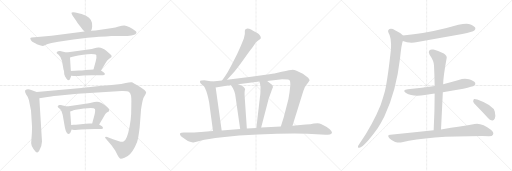
t = 0.00 s
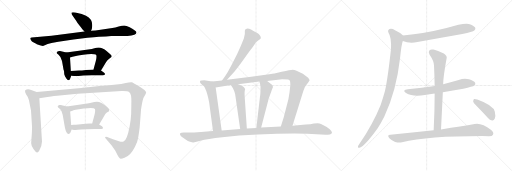
t = 3.55 s
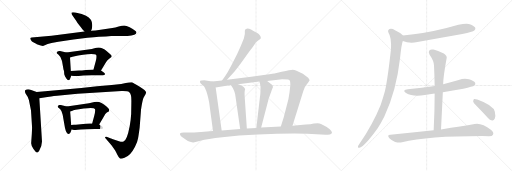
t = 7.10 s
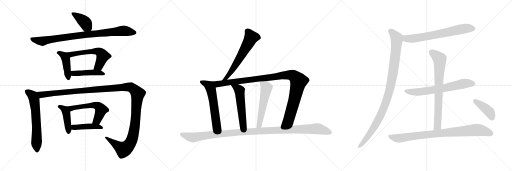
t = 10.65 s
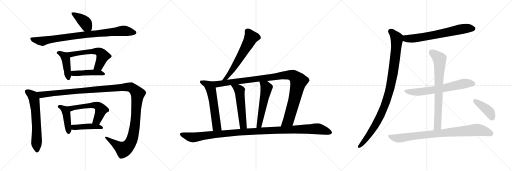
t = 14.20 s
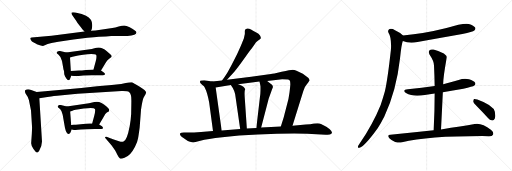
t = 17.75 s

The animated SVG that drew these frames (rendered in a browser with its animation timeline set to each time). Animation: 22 CSS @keyframes rules; one cycle of 17.75 s.

<svg version="1.1" viewBox="0 0 3072 1024" xmlns="http://www.w3.org/2000/svg">
  <g stroke="lightgray" stroke-dasharray="1,1" stroke-width="1" transform="scale(4, 4)">
    <line x1="0" y1="0" x2="256" y2="256"></line>
    <line x1="256" y1="0" x2="0" y2="256"></line>
    <line x1="128" y1="0" x2="128" y2="256"></line>
    <line x1="0" y1="128" x2="256" y2="128"></line>
    <line x1="256" y1="0" x2="512" y2="256"></line>
    <line x1="512" y1="0" x2="256" y2="256"></line>
    <line x1="384" y1="0" x2="384" y2="256"></line>
    <line x1="256" y1="128" x2="512" y2="128"></line>
    <line x1="512" y1="0" x2="768" y2="256"></line>
    <line x1="768" y1="0" x2="512" y2="256"></line>
    <line x1="640" y1="0" x2="640" y2="256"></line>
    <line x1="512" y1="128" x2="768" y2="128"></line>
  </g>
<g transform="scale(1, -1) translate(0, -850)">
   <style type="text/css">
    @keyframes keyframes0 {
      from {
       stroke: black;
       stroke-dashoffset: 398;
       stroke-width: 128;
       }
       56% {
       animation-timing-function: step-end;
       stroke: black;
       stroke-dashoffset: 0;
       stroke-width: 128;
       }
       to {
       stroke: black;
       stroke-width: 1024;
       }
       }
       #make-me-a-hanzi-animation-0 {
         animation: keyframes0 0.573893s both;
         animation-delay: 0.000000s;
         animation-timing-function: linear;
       }
    @keyframes keyframes1 {
      from {
       stroke: black;
       stroke-dashoffset: 879;
       stroke-width: 128;
       }
       74% {
       animation-timing-function: step-end;
       stroke: black;
       stroke-dashoffset: 0;
       stroke-width: 128;
       }
       to {
       stroke: black;
       stroke-width: 1024;
       }
       }
       #make-me-a-hanzi-animation-1 {
         animation: keyframes1 0.965332s both;
         animation-delay: 0.573893s;
         animation-timing-function: linear;
       }
    @keyframes keyframes2 {
      from {
       stroke: black;
       stroke-dashoffset: 437;
       stroke-width: 128;
       }
       59% {
       animation-timing-function: step-end;
       stroke: black;
       stroke-dashoffset: 0;
       stroke-width: 128;
       }
       to {
       stroke: black;
       stroke-width: 1024;
       }
       }
       #make-me-a-hanzi-animation-2 {
         animation: keyframes2 0.605632s both;
         animation-delay: 1.539225s;
         animation-timing-function: linear;
       }
    @keyframes keyframes3 {
      from {
       stroke: black;
       stroke-dashoffset: 576;
       stroke-width: 128;
       }
       65% {
       animation-timing-function: step-end;
       stroke: black;
       stroke-dashoffset: 0;
       stroke-width: 128;
       }
       to {
       stroke: black;
       stroke-width: 1024;
       }
       }
       #make-me-a-hanzi-animation-3 {
         animation: keyframes3 0.718750s both;
         animation-delay: 2.144857s;
         animation-timing-function: linear;
       }
    @keyframes keyframes4 {
      from {
       stroke: black;
       stroke-dashoffset: 448;
       stroke-width: 128;
       }
       59% {
       animation-timing-function: step-end;
       stroke: black;
       stroke-dashoffset: 0;
       stroke-width: 128;
       }
       to {
       stroke: black;
       stroke-width: 1024;
       }
       }
       #make-me-a-hanzi-animation-4 {
         animation: keyframes4 0.614583s both;
         animation-delay: 2.863607s;
         animation-timing-function: linear;
       }
    @keyframes keyframes5 {
      from {
       stroke: black;
       stroke-dashoffset: 633;
       stroke-width: 128;
       }
       67% {
       animation-timing-function: step-end;
       stroke: black;
       stroke-dashoffset: 0;
       stroke-width: 128;
       }
       to {
       stroke: black;
       stroke-width: 1024;
       }
       }
       #make-me-a-hanzi-animation-5 {
         animation: keyframes5 0.765137s both;
         animation-delay: 3.478190s;
         animation-timing-function: linear;
       }
    @keyframes keyframes6 {
      from {
       stroke: black;
       stroke-dashoffset: 1358;
       stroke-width: 128;
       }
       82% {
       animation-timing-function: step-end;
       stroke: black;
       stroke-dashoffset: 0;
       stroke-width: 128;
       }
       to {
       stroke: black;
       stroke-width: 1024;
       }
       }
       #make-me-a-hanzi-animation-6 {
         animation: keyframes6 1.355143s both;
         animation-delay: 4.243327s;
         animation-timing-function: linear;
       }
    @keyframes keyframes7 {
      from {
       stroke: black;
       stroke-dashoffset: 433;
       stroke-width: 128;
       }
       58% {
       animation-timing-function: step-end;
       stroke: black;
       stroke-dashoffset: 0;
       stroke-width: 128;
       }
       to {
       stroke: black;
       stroke-width: 1024;
       }
       }
       #make-me-a-hanzi-animation-7 {
         animation: keyframes7 0.602376s both;
         animation-delay: 5.598470s;
         animation-timing-function: linear;
       }
    @keyframes keyframes8 {
      from {
       stroke: black;
       stroke-dashoffset: 563;
       stroke-width: 128;
       }
       65% {
       animation-timing-function: step-end;
       stroke: black;
       stroke-dashoffset: 0;
       stroke-width: 128;
       }
       to {
       stroke: black;
       stroke-width: 1024;
       }
       }
       #make-me-a-hanzi-animation-8 {
         animation: keyframes8 0.708171s both;
         animation-delay: 6.200846s;
         animation-timing-function: linear;
       }
    @keyframes keyframes9 {
      from {
       stroke: black;
       stroke-dashoffset: 438;
       stroke-width: 128;
       }
       59% {
       animation-timing-function: step-end;
       stroke: black;
       stroke-dashoffset: 0;
       stroke-width: 128;
       }
       to {
       stroke: black;
       stroke-width: 1024;
       }
       }
       #make-me-a-hanzi-animation-9 {
         animation: keyframes9 0.606445s both;
         animation-delay: 6.909017s;
         animation-timing-function: linear;
       }
    @keyframes keyframes10 {
      from {
       stroke: black;
       stroke-dashoffset: 611;
       stroke-width: 128;
       }
       67% {
       animation-timing-function: step-end;
       stroke: black;
       stroke-dashoffset: 0;
       stroke-width: 128;
       }
       to {
       stroke: black;
       stroke-width: 1024;
       }
       }
       #make-me-a-hanzi-animation-10 {
         animation: keyframes10 0.747233s both;
         animation-delay: 7.515462s;
         animation-timing-function: linear;
       }
    @keyframes keyframes11 {
      from {
       stroke: black;
       stroke-dashoffset: 585;
       stroke-width: 128;
       }
       66% {
       animation-timing-function: step-end;
       stroke: black;
       stroke-dashoffset: 0;
       stroke-width: 128;
       }
       to {
       stroke: black;
       stroke-width: 1024;
       }
       }
       #make-me-a-hanzi-animation-11 {
         animation: keyframes11 0.726074s both;
         animation-delay: 8.262695s;
         animation-timing-function: linear;
       }
    @keyframes keyframes12 {
      from {
       stroke: black;
       stroke-dashoffset: 1080;
       stroke-width: 128;
       }
       78% {
       animation-timing-function: step-end;
       stroke: black;
       stroke-dashoffset: 0;
       stroke-width: 128;
       }
       to {
       stroke: black;
       stroke-width: 1024;
       }
       }
       #make-me-a-hanzi-animation-12 {
         animation: keyframes12 1.128906s both;
         animation-delay: 8.988769s;
         animation-timing-function: linear;
       }
    @keyframes keyframes13 {
      from {
       stroke: black;
       stroke-dashoffset: 539;
       stroke-width: 128;
       }
       64% {
       animation-timing-function: step-end;
       stroke: black;
       stroke-dashoffset: 0;
       stroke-width: 128;
       }
       to {
       stroke: black;
       stroke-width: 1024;
       }
       }
       #make-me-a-hanzi-animation-13 {
         animation: keyframes13 0.688639s both;
         animation-delay: 10.117675s;
         animation-timing-function: linear;
       }
    @keyframes keyframes14 {
      from {
       stroke: black;
       stroke-dashoffset: 543;
       stroke-width: 128;
       }
       64% {
       animation-timing-function: step-end;
       stroke: black;
       stroke-dashoffset: 0;
       stroke-width: 128;
       }
       to {
       stroke: black;
       stroke-width: 1024;
       }
       }
       #make-me-a-hanzi-animation-14 {
         animation: keyframes14 0.691895s both;
         animation-delay: 10.806314s;
         animation-timing-function: linear;
       }
    @keyframes keyframes15 {
      from {
       stroke: black;
       stroke-dashoffset: 1156;
       stroke-width: 128;
       }
       79% {
       animation-timing-function: step-end;
       stroke: black;
       stroke-dashoffset: 0;
       stroke-width: 128;
       }
       to {
       stroke: black;
       stroke-width: 1024;
       }
       }
       #make-me-a-hanzi-animation-15 {
         animation: keyframes15 1.190755s both;
         animation-delay: 11.498209s;
         animation-timing-function: linear;
       }
    @keyframes keyframes16 {
      from {
       stroke: black;
       stroke-dashoffset: 680;
       stroke-width: 128;
       }
       69% {
       animation-timing-function: step-end;
       stroke: black;
       stroke-dashoffset: 0;
       stroke-width: 128;
       }
       to {
       stroke: black;
       stroke-width: 1024;
       }
       }
       #make-me-a-hanzi-animation-16 {
         animation: keyframes16 0.803385s both;
         animation-delay: 12.688964s;
         animation-timing-function: linear;
       }
    @keyframes keyframes17 {
      from {
       stroke: black;
       stroke-dashoffset: 1014;
       stroke-width: 128;
       }
       77% {
       animation-timing-function: step-end;
       stroke: black;
       stroke-dashoffset: 0;
       stroke-width: 128;
       }
       to {
       stroke: black;
       stroke-width: 1024;
       }
       }
       #make-me-a-hanzi-animation-17 {
         animation: keyframes17 1.075195s both;
         animation-delay: 13.492349s;
         animation-timing-function: linear;
       }
    @keyframes keyframes18 {
      from {
       stroke: black;
       stroke-dashoffset: 662;
       stroke-width: 128;
       }
       68% {
       animation-timing-function: step-end;
       stroke: black;
       stroke-dashoffset: 0;
       stroke-width: 128;
       }
       to {
       stroke: black;
       stroke-width: 1024;
       }
       }
       #make-me-a-hanzi-animation-18 {
         animation: keyframes18 0.788737s both;
         animation-delay: 14.567544s;
         animation-timing-function: linear;
       }
    @keyframes keyframes19 {
      from {
       stroke: black;
       stroke-dashoffset: 747;
       stroke-width: 128;
       }
       71% {
       animation-timing-function: step-end;
       stroke: black;
       stroke-dashoffset: 0;
       stroke-width: 128;
       }
       to {
       stroke: black;
       stroke-width: 1024;
       }
       }
       #make-me-a-hanzi-animation-19 {
         animation: keyframes19 0.857910s both;
         animation-delay: 15.356281s;
         animation-timing-function: linear;
       }
    @keyframes keyframes20 {
      from {
       stroke: black;
       stroke-dashoffset: 868;
       stroke-width: 128;
       }
       74% {
       animation-timing-function: step-end;
       stroke: black;
       stroke-dashoffset: 0;
       stroke-width: 128;
       }
       to {
       stroke: black;
       stroke-width: 1024;
       }
       }
       #make-me-a-hanzi-animation-20 {
         animation: keyframes20 0.956380s both;
         animation-delay: 16.214191s;
         animation-timing-function: linear;
       }
    @keyframes keyframes21 {
      from {
       stroke: black;
       stroke-dashoffset: 407;
       stroke-width: 128;
       }
       57% {
       animation-timing-function: step-end;
       stroke: black;
       stroke-dashoffset: 0;
       stroke-width: 128;
       }
       to {
       stroke: black;
       stroke-width: 1024;
       }
       }
       #make-me-a-hanzi-animation-21 {
         animation: keyframes21 0.581217s both;
         animation-delay: 17.170571s;
         animation-timing-function: linear;
       }
</style>
<path d="M 546.0 666.5 L 551.0 677.5 L 553.0 691.5 Q 558.0 735.5 516.0 756.5 L 490.0 766.5 L 452.0 776.5 Q 435.0 779.5 430.0 775.5 Q 426.0 771.5 435.0 757.5 L 458.0 724.5 Q 461.0 718.5 477.0 697.5 Q 493.0 676.5 497.0 672.5 L 507.0 661.5 C 527.0 639.5 534.0 639.5 546.0 666.5 Z" fill="lightgray"></path> 
<path d="M 636.0 632.5 L 668.0 634.5 L 765.0 635.5 Q 791.0 636.5 806.0 642.5 Q 830.0 655.5 809.0 668.5 Q 799.0 677.5 778.0 687.5 Q 757.0 697.5 745.0 697.5 Q 733.0 697.5 712.0 691.5 Q 691.0 684.5 674.0 683.5 L 573.0 668.5 L 546.0 666.5 L 507.0 661.5 L 309.0 636.5 L 190.0 626.5 Q 184.0 625.5 182.0 622.5 Q 181.0 619.5 185.0 611.5 Q 189.0 602.5 205.0 594.5 Q 221.0 586.5 221.0 585.5 L 239.0 579.5 Q 252.0 575.5 258.0 575.5 L 286.0 586.5 L 309.0 592.5 L 350.0 600.5 Q 444.0 615.5 525.0 624.5 Q 607.0 632.5 636.0 632.5 Z" fill="lightgray"></path> 
<path d="M 389.0 396.5 L 389.0 394.5 L 398.0 380.5 Q 405.0 373.5 406.0 371.5 Q 411.0 369.5 412.0 370.5 Q 417.0 370.5 419.0 375.5 Q 422.0 379.5 427.0 396.5 L 425.0 425.5 L 420.0 505.5 C 418.0 530.5 418.0 530.5 398.0 535.5 L 360.0 544.5 Q 357.0 545.5 349.0 543.5 Q 342.0 541.5 340.0 536.5 Q 339.0 531.5 344.0 528.5 Q 349.0 525.5 350.0 523.5 Q 368.0 507.5 372.0 485.5 L 381.0 433.5 L 384.0 424.5 Q 385.0 418.5 385.0 411.5 Q 385.0 403.5 389.0 396.5 Z" fill="lightgray"></path> 
<path d="M 606.0 427.5 L 637.0 479.5 Q 643.0 490.5 657.0 500.5 Q 672.0 509.5 670.0 515.5 Q 668.0 521.5 641.0 543.5 Q 614.0 565.5 593.0 565.5 Q 585.0 566.5 561.0 560.5 L 551.0 557.5 L 398.0 535.5 C 368.0 531.5 392.0 496.5 420.0 505.5 L 435.0 510.5 Q 507.0 527.5 547.0 527.5 L 566.0 525.5 Q 576.0 524.5 578.0 519.5 Q 581.0 507.5 574.0 481.5 L 561.0 433.5 C 553.0 404.5 591.0 401.5 606.0 427.5 Z" fill="lightgray"></path> 
<path d="M 427.0 396.5 L 444.0 394.5 Q 462.0 393.5 499.0 397.5 Q 537.0 401.5 576.0 399.5 L 601.0 399.5 Q 618.0 399.5 626.0 401.5 Q 635.0 408.5 623.0 415.5 L 606.0 427.5 C 595.0 434.5 591.0 434.5 561.0 433.5 L 515.0 431.5 Q 489.0 427.5 474.0 427.5 Q 466.0 426.5 451.0 426.5 L 425.0 425.5 C 395.0 424.5 397.0 400.5 427.0 396.5 Z" fill="lightgray"></path> 
<path d="M 220.0 299.5 L 187.0 311.5 Q 165.0 320.5 151.0 309.5 Q 147.0 297.5 157.0 283.5 Q 168.0 268.5 170.0 259.5 Q 174.0 251.5 177.0 233.5 L 186.0 188.5 L 192.0 93.5 Q 193.0 88.5 191.0 50.5 L 187.0 -8.5 Q 187.0 -22.5 201.0 -43.5 Q 216.0 -64.5 222.0 -64.5 Q 229.0 -65.5 236.0 -52.5 Q 252.0 -20.5 252.0 1.5 L 236.0 261.5 C 234.0 291.5 234.0 294.5 220.0 299.5 Z" fill="lightgray"></path> 
<path d="M 714.0 3.5 L 678.0 15.5 Q 667.0 20.5 666.0 19.5 L 643.0 28.5 Q 637.0 31.5 632.0 29.5 Q 628.0 26.5 633.0 21.5 L 670.0 -22.5 L 690.0 -50.5 Q 695.0 -57.5 704.0 -77.5 Q 714.0 -97.5 720.0 -100.5 Q 727.0 -103.5 747.0 -95.5 Q 767.0 -87.5 781.0 -72.5 Q 796.0 -57.5 810.0 -29.5 Q 825.0 -1.5 828.0 19.5 Q 832.0 40.5 838.0 86.5 L 846.0 190.5 Q 846.0 195.5 847.0 198.5 L 849.0 212.5 Q 856.0 252.5 862.0 265.5 L 874.0 286.5 Q 874.0 289.5 877.0 295.5 Q 877.0 308.5 836.0 332.5 Q 796.0 356.5 790.0 357.5 Q 784.0 358.5 772.0 355.5 Q 760.0 352.5 727.0 347.5 L 670.0 341.5 Q 587.0 334.5 488.0 323.5 L 220.0 299.5 C 190.0 296.5 206.0 256.5 236.0 261.5 L 284.0 269.5 Q 334.0 276.5 343.0 276.5 L 465.0 288.5 L 729.0 305.5 Q 767.0 306.5 774.0 299.5 Q 782.0 292.5 785.0 281.5 Q 789.0 270.5 788.0 226.5 L 787.0 167.5 Q 785.0 130.5 778.0 93.5 Q 762.0 8.5 741.0 1.5 Q 731.0 -2.5 714.0 3.5 Z" fill="lightgray"></path> 
<path d="M 422.0 54.5 L 430.0 73.5 C 431.0 75.5 429.0 71.5 427.0 101.5 L 421.0 181.5 C 419.0 208.5 419.0 208.5 401.0 212.5 L 365.0 220.5 Q 363.0 221.5 356.0 220.5 Q 349.0 218.5 347.0 214.5 Q 345.0 209.5 349.0 205.5 L 360.0 197.5 Q 363.0 195.5 369.0 183.5 L 376.0 162.5 L 390.0 83.5 Q 398.0 47.5 413.0 47.5 Q 418.0 47.5 422.0 54.5 Z" fill="lightgray"></path> 
<path d="M 595.0 104.5 L 626.0 156.5 Q 630.0 166.5 641.0 175.5 Q 652.0 181.5 654.0 183.5 Q 656.0 190.5 654.0 195.5 Q 653.0 199.5 639.0 211.5 Q 599.0 249.5 566.0 238.5 L 534.0 231.5 L 401.0 212.5 C 371.0 208.5 393.0 171.5 421.0 181.5 L 435.0 186.5 Q 439.0 190.5 502.0 199.5 Q 565.0 208.5 570.0 195.5 Q 573.0 186.5 566.0 157.5 L 553.0 109.5 C 545.0 80.5 580.0 78.5 595.0 104.5 Z" fill="lightgray"></path> 
<path d="M 430.0 73.5 L 444.0 71.5 Q 455.0 69.5 486.0 73.5 Q 517.0 76.5 568.0 76.5 L 592.0 76.5 Q 610.0 76.5 616.0 78.5 L 618.0 84.5 Q 618.0 87.5 612.0 93.5 L 595.0 104.5 L 553.0 109.5 L 540.0 110.5 L 539.0 109.5 L 514.0 108.5 L 455.0 102.5 Q 435.0 103.5 427.0 101.5 C 397.0 96.5 400.0 77.5 430.0 73.5 Z" fill="lightgray"></path> 
<path d="M 1362.0 372.5 L 1406.0 420.5 Q 1432.0 452.5 1469.0 504.5 Q 1505.0 555.5 1509.0 558.5 L 1526.0 582.5 Q 1535.0 598.5 1549.0 607.5 Q 1563.0 615.5 1565.0 621.5 Q 1566.0 626.5 1560.0 637.5 Q 1554.0 648.5 1535.0 657.5 Q 1516.0 666.5 1506.0 673.5 Q 1496.0 680.5 1484.0 680.5 Q 1469.0 677.5 1469.0 666.5 L 1469.0 646.5 L 1463.0 620.5 L 1446.0 577.5 L 1423.0 526.5 Q 1378.0 436.5 1364.0 414.5 Q 1350.0 391.5 1332.0 368.5 C 1314.0 344.5 1342.0 350.5 1362.0 372.5 Z" fill="lightgray"></path> 
<path d="M 1202.0 353.5 Q 1216.0 339.5 1222.0 335.5 Q 1227.0 331.5 1231.0 319.5 Q 1243.0 296.5 1255.0 236.5 L 1278.0 64.5 C 1282.0 34.5 1334.0 38.5 1330.0 68.5 L 1294.0 325.5 C 1290.0 355.5 1289.0 358.5 1273.0 361.5 L 1225.0 369.5 L 1210.0 368.5 Q 1200.0 369.5 1200.0 362.5 Q 1200.0 359.5 1202.0 353.5 Z" fill="lightgray"></path> 
<path d="M 1755.0 96.5 L 1820.0 305.5 Q 1828.0 332.5 1840.0 344.5 Q 1851.0 356.5 1855.0 364.5 L 1857.0 365.5 Q 1859.0 374.5 1849.0 384.5 L 1817.0 408.5 L 1779.0 426.5 Q 1766.0 432.5 1755.0 432.5 Q 1744.0 432.5 1690.0 420.5 Q 1635.0 407.5 1626.0 407.5 L 1507.0 390.5 L 1362.0 372.5 L 1332.0 368.5 L 1273.0 361.5 C 1243.0 357.5 1264.0 320.5 1294.0 325.5 L 1385.0 340.5 L 1429.0 345.5 L 1557.0 361.5 L 1603.0 364.5 L 1693.0 375.5 Q 1724.0 375.5 1729.0 374.5 Q 1734.0 373.5 1740.0 366.5 Q 1742.0 353.5 1742.0 345.5 Q 1742.0 336.5 1737.0 296.5 Q 1732.0 256.5 1723.0 226.5 L 1702.0 146.5 L 1685.0 92.5 C 1676.0 63.5 1746.0 67.5 1755.0 96.5 Z" fill="lightgray"></path> 
<path d="M 1385.0 340.5 Q 1412.0 304.5 1414.0 264.5 L 1441.0 76.5 C 1445.0 46.5 1483.0 49.5 1481.0 79.5 L 1469.0 256.5 Q 1465.0 307.5 1471.0 313.5 Q 1471.0 331.5 1429.0 345.5 C 1401.0 355.5 1368.0 364.5 1385.0 340.5 Z" fill="lightgray"></path> 
<path d="M 1557.0 361.5 Q 1563.0 335.5 1563.0 330.5 L 1563.0 309.5 Q 1563.0 288.5 1559.0 262.5 L 1538.0 82.5 C 1535.0 52.5 1559.0 57.5 1567.0 86.5 L 1612.0 258.5 L 1633.0 316.5 Q 1646.0 337.5 1622.0 350.5 L 1603.0 364.5 C 1579.0 382.5 1550.0 390.5 1557.0 361.5 Z" fill="lightgray"></path> 
<path d="M 1278.0 64.5 L 1206.0 59.5 Q 1164.0 55.5 1124.0 55.5 L 1103.0 55.5 Q 1086.0 55.5 1083.0 52.5 Q 1080.0 49.5 1080.0 44.5 Q 1080.0 38.5 1101.0 22.5 L 1116.0 12.5 Q 1126.0 4.5 1140.0 0.5 Q 1154.0 -3.5 1158.0 -3.5 Q 1161.0 -4.5 1179.0 0.5 L 1202.0 6.5 Q 1244.0 17.5 1334.0 27.5 L 1435.0 37.5 L 1547.0 44.5 L 1662.0 48.5 L 1765.0 50.5 L 1843.0 48.5 L 1954.0 42.5 Q 1979.0 40.5 1986.0 46.5 Q 1992.0 51.5 1992.0 55.5 Q 1988.0 63.5 1988.0 64.5 L 1977.0 77.5 Q 1969.0 83.5 1958.0 90.5 L 1926.0 107.5 Q 1913.0 114.5 1883.0 109.5 Q 1865.0 104.5 1834.0 103.5 L 1755.0 96.5 L 1685.0 92.5 L 1567.0 86.5 L 1538.0 82.5 L 1481.0 79.5 L 1441.0 76.5 L 1330.0 68.5 L 1278.0 64.5 Z" fill="lightgray"></path> 
<path d="M 2417.0 604.5 Q 2454.0 589.5 2505.0 598.5 Q 2637.0 622.5 2774.0 646.5 Q 2837.0 659.5 2846.0 667.5 Q 2856.0 676.5 2851.0 685.5 Q 2844.0 698.5 2813.0 707.5 Q 2780.0 714.5 2679.0 682.5 Q 2544.0 648.5 2418.0 637.5 C 2388.0 634.5 2389.0 614.5 2417.0 604.5 Z" fill="lightgray"></path> 
<path d="M 2418.0 637.5 Q 2402.0 655.5 2370.0 669.5 Q 2351.0 681.5 2337.0 676.5 Q 2324.0 669.5 2331.0 654.5 Q 2349.0 627.5 2346.0 557.5 Q 2325.0 367.5 2309.0 302.5 Q 2297.0 260.5 2284.0 221.5 Q 2238.0 107.5 2156.0 -13.5 Q 2150.0 -20.5 2148.0 -26.5 Q 2145.0 -38.5 2156.0 -35.5 Q 2186.0 -29.5 2266.0 81.5 Q 2287.0 114.5 2306.0 152.5 Q 2378.0 302.5 2400.0 499.5 Q 2409.0 586.5 2417.0 604.5 C 2424.0 632.5 2424.0 632.5 2418.0 637.5 Z" fill="lightgray"></path> 
<path d="M 2657.0 297.5 Q 2717.0 309.5 2780.0 318.5 Q 2837.0 330.5 2846.0 337.5 Q 2855.0 344.5 2851.0 354.5 Q 2844.0 366.5 2814.0 375.5 Q 2784.0 382.5 2752.0 371.5 Q 2706.0 358.5 2659.0 345.5 L 2608.0 334.5 Q 2532.0 321.5 2447.0 315.5 Q 2410.0 311.5 2436.0 292.5 Q 2478.0 267.5 2549.0 280.5 Q 2577.0 286.5 2608.0 289.5 L 2657.0 297.5 Z" fill="lightgray"></path> 
<path d="M 2646.0 74.5 Q 2652.0 189.5 2657.0 297.5 L 2659.0 345.5 Q 2659.0 387.5 2680.0 502.5 Q 2684.0 514.5 2663.0 529.5 Q 2626.0 548.5 2601.0 553.5 Q 2585.0 557.5 2576.0 548.5 Q 2569.0 539.5 2577.0 524.5 Q 2604.0 484.5 2604.0 458.5 Q 2607.0 398.5 2608.0 334.5 L 2608.0 289.5 Q 2608.0 186.5 2602.0 69.5 C 2601.0 39.5 2644.0 44.5 2646.0 74.5 Z" fill="lightgray"></path> 
<path d="M 2602.0 69.5 Q 2481.0 56.5 2342.0 42.5 Q 2320.0 41.5 2336.0 21.5 Q 2352.0 5.5 2371.0 -0.5 Q 2395.0 -7.5 2412.0 -2.5 Q 2566.0 34.5 2894.0 34.5 Q 2912.0 34.5 2931.0 33.5 Q 2953.0 32.5 2958.0 42.5 Q 2965.0 55.5 2947.0 70.5 Q 2889.0 115.5 2848.0 106.5 Q 2772.0 93.5 2646.0 74.5 L 2602.0 69.5 Z" fill="lightgray"></path> 
<path d="M 2864.0 210.5 Q 2895.0 179.5 2928.0 142.5 Q 2938.0 129.5 2953.0 128.5 Q 2963.0 127.5 2969.0 139.5 Q 2975.0 152.5 2969.0 180.5 Q 2962.0 219.5 2864.0 254.5 Q 2851.0 258.5 2844.0 257.5 Q 2840.0 254.5 2839.0 242.5 Q 2842.0 232.5 2864.0 210.5 Z" fill="lightgray"></path> 
      <clipPath id="make-me-a-hanzi-clip-0">
      <path d="M 546.0 666.5 L 551.0 677.5 L 553.0 691.5 Q 558.0 735.5 516.0 756.5 L 490.0 766.5 L 452.0 776.5 Q 435.0 779.5 430.0 775.5 Q 426.0 771.5 435.0 757.5 L 458.0 724.5 Q 461.0 718.5 477.0 697.5 Q 493.0 676.5 497.0 672.5 L 507.0 661.5 C 527.0 639.5 534.0 639.5 546.0 666.5 Z" fill="lightgray"></path>
      </clipPath>
      <path clip-path="url(#make-me-a-hanzi-clip-0)" d="M 435.0 771.5 L 505.0 721.5 L 538.0 676.5 " fill="none" id="make-me-a-hanzi-animation-0" stroke-dasharray="270 540" stroke-linecap="round"></path>

      <clipPath id="make-me-a-hanzi-clip-1">
      <path d="M 636.0 632.5 L 668.0 634.5 L 765.0 635.5 Q 791.0 636.5 806.0 642.5 Q 830.0 655.5 809.0 668.5 Q 799.0 677.5 778.0 687.5 Q 757.0 697.5 745.0 697.5 Q 733.0 697.5 712.0 691.5 Q 691.0 684.5 674.0 683.5 L 573.0 668.5 L 546.0 666.5 L 507.0 661.5 L 309.0 636.5 L 190.0 626.5 Q 184.0 625.5 182.0 622.5 Q 181.0 619.5 185.0 611.5 Q 189.0 602.5 205.0 594.5 Q 221.0 586.5 221.0 585.5 L 239.0 579.5 Q 252.0 575.5 258.0 575.5 L 286.0 586.5 L 309.0 592.5 L 350.0 600.5 Q 444.0 615.5 525.0 624.5 Q 607.0 632.5 636.0 632.5 Z" fill="lightgray"></path>
      </clipPath>
      <path clip-path="url(#make-me-a-hanzi-clip-1)" d="M 189.0 618.5 L 252.0 604.5 L 471.0 638.5 L 736.0 666.5 L 806.0 655.5 " fill="none" id="make-me-a-hanzi-animation-1" stroke-dasharray="751 1502" stroke-linecap="round"></path>

      <clipPath id="make-me-a-hanzi-clip-2">
      <path d="M 389.0 396.5 L 389.0 394.5 L 398.0 380.5 Q 405.0 373.5 406.0 371.5 Q 411.0 369.5 412.0 370.5 Q 417.0 370.5 419.0 375.5 Q 422.0 379.5 427.0 396.5 L 425.0 425.5 L 420.0 505.5 C 418.0 530.5 418.0 530.5 398.0 535.5 L 360.0 544.5 Q 357.0 545.5 349.0 543.5 Q 342.0 541.5 340.0 536.5 Q 339.0 531.5 344.0 528.5 Q 349.0 525.5 350.0 523.5 Q 368.0 507.5 372.0 485.5 L 381.0 433.5 L 384.0 424.5 Q 385.0 418.5 385.0 411.5 Q 385.0 403.5 389.0 396.5 Z" fill="lightgray"></path>
      </clipPath>
      <path clip-path="url(#make-me-a-hanzi-clip-2)" d="M 348.0 535.5 L 385.0 515.5 L 395.0 496.5 L 411.0 380.5 " fill="none" id="make-me-a-hanzi-animation-2" stroke-dasharray="309 618" stroke-linecap="round"></path>

      <clipPath id="make-me-a-hanzi-clip-3">
      <path d="M 606.0 427.5 L 637.0 479.5 Q 643.0 490.5 657.0 500.5 Q 672.0 509.5 670.0 515.5 Q 668.0 521.5 641.0 543.5 Q 614.0 565.5 593.0 565.5 Q 585.0 566.5 561.0 560.5 L 551.0 557.5 L 398.0 535.5 C 368.0 531.5 392.0 496.5 420.0 505.5 L 435.0 510.5 Q 507.0 527.5 547.0 527.5 L 566.0 525.5 Q 576.0 524.5 578.0 519.5 Q 581.0 507.5 574.0 481.5 L 561.0 433.5 C 553.0 404.5 591.0 401.5 606.0 427.5 Z" fill="lightgray"></path>
      </clipPath>
      <path clip-path="url(#make-me-a-hanzi-clip-3)" d="M 406.0 533.5 L 426.0 524.5 L 572.0 544.5 L 601.0 536.5 L 615.0 518.5 L 614.0 505.5 L 593.0 454.5 L 569.0 437.5 " fill="none" id="make-me-a-hanzi-animation-3" stroke-dasharray="448 896" stroke-linecap="round"></path>

      <clipPath id="make-me-a-hanzi-clip-4">
      <path d="M 427.0 396.5 L 444.0 394.5 Q 462.0 393.5 499.0 397.5 Q 537.0 401.5 576.0 399.5 L 601.0 399.5 Q 618.0 399.5 626.0 401.5 Q 635.0 408.5 623.0 415.5 L 606.0 427.5 C 595.0 434.5 591.0 434.5 561.0 433.5 L 515.0 431.5 Q 489.0 427.5 474.0 427.5 Q 466.0 426.5 451.0 426.5 L 425.0 425.5 C 395.0 424.5 397.0 400.5 427.0 396.5 Z" fill="lightgray"></path>
      </clipPath>
      <path clip-path="url(#make-me-a-hanzi-clip-4)" d="M 432.0 418.5 L 442.0 410.5 L 566.0 416.5 L 620.0 407.5 " fill="none" id="make-me-a-hanzi-animation-4" stroke-dasharray="320 640" stroke-linecap="round"></path>

      <clipPath id="make-me-a-hanzi-clip-5">
      <path d="M 220.0 299.5 L 187.0 311.5 Q 165.0 320.5 151.0 309.5 Q 147.0 297.5 157.0 283.5 Q 168.0 268.5 170.0 259.5 Q 174.0 251.5 177.0 233.5 L 186.0 188.5 L 192.0 93.5 Q 193.0 88.5 191.0 50.5 L 187.0 -8.5 Q 187.0 -22.5 201.0 -43.5 Q 216.0 -64.5 222.0 -64.5 Q 229.0 -65.5 236.0 -52.5 Q 252.0 -20.5 252.0 1.5 L 236.0 261.5 C 234.0 291.5 234.0 294.5 220.0 299.5 Z" fill="lightgray"></path>
      </clipPath>
      <path clip-path="url(#make-me-a-hanzi-clip-5)" d="M 161.0 302.5 L 197.0 275.5 L 206.0 251.5 L 216.0 160.5 L 222.0 -54.5 " fill="none" id="make-me-a-hanzi-animation-5" stroke-dasharray="505 1010" stroke-linecap="round"></path>

      <clipPath id="make-me-a-hanzi-clip-6">
      <path d="M 714.0 3.5 L 678.0 15.5 Q 667.0 20.5 666.0 19.5 L 643.0 28.5 Q 637.0 31.5 632.0 29.5 Q 628.0 26.5 633.0 21.5 L 670.0 -22.5 L 690.0 -50.5 Q 695.0 -57.5 704.0 -77.5 Q 714.0 -97.5 720.0 -100.5 Q 727.0 -103.5 747.0 -95.5 Q 767.0 -87.5 781.0 -72.5 Q 796.0 -57.5 810.0 -29.5 Q 825.0 -1.5 828.0 19.5 Q 832.0 40.5 838.0 86.5 L 846.0 190.5 Q 846.0 195.5 847.0 198.5 L 849.0 212.5 Q 856.0 252.5 862.0 265.5 L 874.0 286.5 Q 874.0 289.5 877.0 295.5 Q 877.0 308.5 836.0 332.5 Q 796.0 356.5 790.0 357.5 Q 784.0 358.5 772.0 355.5 Q 760.0 352.5 727.0 347.5 L 670.0 341.5 Q 587.0 334.5 488.0 323.5 L 220.0 299.5 C 190.0 296.5 206.0 256.5 236.0 261.5 L 284.0 269.5 Q 334.0 276.5 343.0 276.5 L 465.0 288.5 L 729.0 305.5 Q 767.0 306.5 774.0 299.5 Q 782.0 292.5 785.0 281.5 Q 789.0 270.5 788.0 226.5 L 787.0 167.5 Q 785.0 130.5 778.0 93.5 Q 762.0 8.5 741.0 1.5 Q 731.0 -2.5 714.0 3.5 Z" fill="lightgray"></path>
      </clipPath>
      <path clip-path="url(#make-me-a-hanzi-clip-6)" d="M 228.0 295.5 L 251.0 282.5 L 693.0 324.5 L 772.0 328.5 L 797.0 320.5 L 826.0 286.5 L 807.0 81.5 L 782.0 -7.5 L 759.0 -35.5 L 741.0 -45.5 L 637.0 26.5 " fill="none" id="make-me-a-hanzi-animation-6" stroke-dasharray="1230 2460" stroke-linecap="round"></path>

      <clipPath id="make-me-a-hanzi-clip-7">
      <path d="M 422.0 54.5 L 430.0 73.5 C 431.0 75.5 429.0 71.5 427.0 101.5 L 421.0 181.5 C 419.0 208.5 419.0 208.5 401.0 212.5 L 365.0 220.5 Q 363.0 221.5 356.0 220.5 Q 349.0 218.5 347.0 214.5 Q 345.0 209.5 349.0 205.5 L 360.0 197.5 Q 363.0 195.5 369.0 183.5 L 376.0 162.5 L 390.0 83.5 Q 398.0 47.5 413.0 47.5 Q 418.0 47.5 422.0 54.5 Z" fill="lightgray"></path>
      </clipPath>
      <path clip-path="url(#make-me-a-hanzi-clip-7)" d="M 355.0 211.5 L 388.0 193.5 L 398.0 173.5 L 412.0 57.5 " fill="none" id="make-me-a-hanzi-animation-7" stroke-dasharray="305 610" stroke-linecap="round"></path>

      <clipPath id="make-me-a-hanzi-clip-8">
      <path d="M 595.0 104.5 L 626.0 156.5 Q 630.0 166.5 641.0 175.5 Q 652.0 181.5 654.0 183.5 Q 656.0 190.5 654.0 195.5 Q 653.0 199.5 639.0 211.5 Q 599.0 249.5 566.0 238.5 L 534.0 231.5 L 401.0 212.5 C 371.0 208.5 393.0 171.5 421.0 181.5 L 435.0 186.5 Q 439.0 190.5 502.0 199.5 Q 565.0 208.5 570.0 195.5 Q 573.0 186.5 566.0 157.5 L 553.0 109.5 C 545.0 80.5 580.0 78.5 595.0 104.5 Z" fill="lightgray"></path>
      </clipPath>
      <path clip-path="url(#make-me-a-hanzi-clip-8)" d="M 409.0 210.5 L 431.0 201.5 L 553.0 219.5 L 576.0 219.5 L 592.0 212.5 L 607.0 192.5 L 583.0 129.5 L 561.0 113.5 " fill="none" id="make-me-a-hanzi-animation-8" stroke-dasharray="435 870" stroke-linecap="round"></path>

      <clipPath id="make-me-a-hanzi-clip-9">
      <path d="M 430.0 73.5 L 444.0 71.5 Q 455.0 69.5 486.0 73.5 Q 517.0 76.5 568.0 76.5 L 592.0 76.5 Q 610.0 76.5 616.0 78.5 L 618.0 84.5 Q 618.0 87.5 612.0 93.5 L 595.0 104.5 L 553.0 109.5 L 540.0 110.5 L 539.0 109.5 L 514.0 108.5 L 455.0 102.5 Q 435.0 103.5 427.0 101.5 C 397.0 96.5 400.0 77.5 430.0 73.5 Z" fill="lightgray"></path>
      </clipPath>
      <path clip-path="url(#make-me-a-hanzi-clip-9)" d="M 433.0 95.5 L 450.0 86.5 L 546.0 93.5 L 586.0 91.5 L 611.0 83.5 " fill="none" id="make-me-a-hanzi-animation-9" stroke-dasharray="310 620" stroke-linecap="round"></path>

      <clipPath id="make-me-a-hanzi-clip-10">
      <path d="M 1362.0 372.5 L 1406.0 420.5 Q 1432.0 452.5 1469.0 504.5 Q 1505.0 555.5 1509.0 558.5 L 1526.0 582.5 Q 1535.0 598.5 1549.0 607.5 Q 1563.0 615.5 1565.0 621.5 Q 1566.0 626.5 1560.0 637.5 Q 1554.0 648.5 1535.0 657.5 Q 1516.0 666.5 1506.0 673.5 Q 1496.0 680.5 1484.0 680.5 Q 1469.0 677.5 1469.0 666.5 L 1469.0 646.5 L 1463.0 620.5 L 1446.0 577.5 L 1423.0 526.5 Q 1378.0 436.5 1364.0 414.5 Q 1350.0 391.5 1332.0 368.5 C 1314.0 344.5 1342.0 350.5 1362.0 372.5 Z" fill="lightgray"></path>
      </clipPath>
      <path clip-path="url(#make-me-a-hanzi-clip-10)" d="M 1555.0 623.5 L 1535.0 628.5 L 1506.0 624.5 L 1404.0 446.5 L 1359.0 384.5 L 1339.0 372.5 " fill="none" id="make-me-a-hanzi-animation-10" stroke-dasharray="483 966" stroke-linecap="round"></path>

      <clipPath id="make-me-a-hanzi-clip-11">
      <path d="M 1202.0 353.5 Q 1216.0 339.5 1222.0 335.5 Q 1227.0 331.5 1231.0 319.5 Q 1243.0 296.5 1255.0 236.5 L 1278.0 64.5 C 1282.0 34.5 1334.0 38.5 1330.0 68.5 L 1294.0 325.5 C 1290.0 355.5 1289.0 358.5 1273.0 361.5 L 1225.0 369.5 L 1210.0 368.5 Q 1200.0 369.5 1200.0 362.5 Q 1200.0 359.5 1202.0 353.5 Z" fill="lightgray"></path>
      </clipPath>
      <path clip-path="url(#make-me-a-hanzi-clip-11)" d="M 1209.0 359.5 L 1251.0 339.5 L 1266.0 313.5 L 1300.0 92.5 L 1323.0 75.5 " fill="none" id="make-me-a-hanzi-animation-11" stroke-dasharray="457 914" stroke-linecap="round"></path>

      <clipPath id="make-me-a-hanzi-clip-12">
      <path d="M 1755.0 96.5 L 1820.0 305.5 Q 1828.0 332.5 1840.0 344.5 Q 1851.0 356.5 1855.0 364.5 L 1857.0 365.5 Q 1859.0 374.5 1849.0 384.5 L 1817.0 408.5 L 1779.0 426.5 Q 1766.0 432.5 1755.0 432.5 Q 1744.0 432.5 1690.0 420.5 Q 1635.0 407.5 1626.0 407.5 L 1507.0 390.5 L 1362.0 372.5 L 1332.0 368.5 L 1273.0 361.5 C 1243.0 357.5 1264.0 320.5 1294.0 325.5 L 1385.0 340.5 L 1429.0 345.5 L 1557.0 361.5 L 1603.0 364.5 L 1693.0 375.5 Q 1724.0 375.5 1729.0 374.5 Q 1734.0 373.5 1740.0 366.5 Q 1742.0 353.5 1742.0 345.5 Q 1742.0 336.5 1737.0 296.5 Q 1732.0 256.5 1723.0 226.5 L 1702.0 146.5 L 1685.0 92.5 C 1676.0 63.5 1746.0 67.5 1755.0 96.5 Z" fill="lightgray"></path>
      </clipPath>
      <path clip-path="url(#make-me-a-hanzi-clip-12)" d="M 1281.0 358.5 L 1304.0 346.5 L 1705.0 400.5 L 1738.0 401.5 L 1769.0 390.5 L 1791.0 364.5 L 1769.0 263.5 L 1731.0 128.5 L 1692.0 97.5 " fill="none" id="make-me-a-hanzi-animation-12" stroke-dasharray="952 1904" stroke-linecap="round"></path>

      <clipPath id="make-me-a-hanzi-clip-13">
      <path d="M 1385.0 340.5 Q 1412.0 304.5 1414.0 264.5 L 1441.0 76.5 C 1445.0 46.5 1483.0 49.5 1481.0 79.5 L 1469.0 256.5 Q 1465.0 307.5 1471.0 313.5 Q 1471.0 331.5 1429.0 345.5 C 1401.0 355.5 1368.0 364.5 1385.0 340.5 Z" fill="lightgray"></path>
      </clipPath>
      <path clip-path="url(#make-me-a-hanzi-clip-13)" d="M 1393.0 336.5 L 1429.0 318.5 L 1437.0 308.5 L 1458.0 102.5 L 1474.0 86.5 " fill="none" id="make-me-a-hanzi-animation-13" stroke-dasharray="411 822" stroke-linecap="round"></path>

      <clipPath id="make-me-a-hanzi-clip-14">
      <path d="M 1557.0 361.5 Q 1563.0 335.5 1563.0 330.5 L 1563.0 309.5 Q 1563.0 288.5 1559.0 262.5 L 1538.0 82.5 C 1535.0 52.5 1559.0 57.5 1567.0 86.5 L 1612.0 258.5 L 1633.0 316.5 Q 1646.0 337.5 1622.0 350.5 L 1603.0 364.5 C 1579.0 382.5 1550.0 390.5 1557.0 361.5 Z" fill="lightgray"></path>
      </clipPath>
      <path clip-path="url(#make-me-a-hanzi-clip-14)" d="M 1565.0 352.5 L 1594.0 333.5 L 1598.0 320.5 L 1558.0 111.5 L 1544.0 89.5 " fill="none" id="make-me-a-hanzi-animation-14" stroke-dasharray="415 830" stroke-linecap="round"></path>

      <clipPath id="make-me-a-hanzi-clip-15">
      <path d="M 1278.0 64.5 L 1206.0 59.5 Q 1164.0 55.5 1124.0 55.5 L 1103.0 55.5 Q 1086.0 55.5 1083.0 52.5 Q 1080.0 49.5 1080.0 44.5 Q 1080.0 38.5 1101.0 22.5 L 1116.0 12.5 Q 1126.0 4.5 1140.0 0.5 Q 1154.0 -3.5 1158.0 -3.5 Q 1161.0 -4.5 1179.0 0.5 L 1202.0 6.5 Q 1244.0 17.5 1334.0 27.5 L 1435.0 37.5 L 1547.0 44.5 L 1662.0 48.5 L 1765.0 50.5 L 1843.0 48.5 L 1954.0 42.5 Q 1979.0 40.5 1986.0 46.5 Q 1992.0 51.5 1992.0 55.5 Q 1988.0 63.5 1988.0 64.5 L 1977.0 77.5 Q 1969.0 83.5 1958.0 90.5 L 1926.0 107.5 Q 1913.0 114.5 1883.0 109.5 Q 1865.0 104.5 1834.0 103.5 L 1755.0 96.5 L 1685.0 92.5 L 1567.0 86.5 L 1538.0 82.5 L 1481.0 79.5 L 1441.0 76.5 L 1330.0 68.5 L 1278.0 64.5 Z" fill="lightgray"></path>
      </clipPath>
      <path clip-path="url(#make-me-a-hanzi-clip-15)" d="M 1089.0 45.5 L 1165.0 26.5 L 1244.0 39.5 L 1489.0 61.5 L 1896.0 78.5 L 1981.0 56.5 " fill="none" id="make-me-a-hanzi-animation-15" stroke-dasharray="1028 2056" stroke-linecap="round"></path>

      <clipPath id="make-me-a-hanzi-clip-16">
      <path d="M 2417.0 604.5 Q 2454.0 589.5 2505.0 598.5 Q 2637.0 622.5 2774.0 646.5 Q 2837.0 659.5 2846.0 667.5 Q 2856.0 676.5 2851.0 685.5 Q 2844.0 698.5 2813.0 707.5 Q 2780.0 714.5 2679.0 682.5 Q 2544.0 648.5 2418.0 637.5 C 2388.0 634.5 2389.0 614.5 2417.0 604.5 Z" fill="lightgray"></path>
      </clipPath>
      <path clip-path="url(#make-me-a-hanzi-clip-16)" d="M 2426.0 631.5 L 2441.0 618.5 L 2493.0 620.5 L 2768.0 676.5 L 2839.0 679.5 " fill="none" id="make-me-a-hanzi-animation-16" stroke-dasharray="552 1104" stroke-linecap="round"></path>

      <clipPath id="make-me-a-hanzi-clip-17">
      <path d="M 2418.0 637.5 Q 2402.0 655.5 2370.0 669.5 Q 2351.0 681.5 2337.0 676.5 Q 2324.0 669.5 2331.0 654.5 Q 2349.0 627.5 2346.0 557.5 Q 2325.0 367.5 2309.0 302.5 Q 2297.0 260.5 2284.0 221.5 Q 2238.0 107.5 2156.0 -13.5 Q 2150.0 -20.5 2148.0 -26.5 Q 2145.0 -38.5 2156.0 -35.5 Q 2186.0 -29.5 2266.0 81.5 Q 2287.0 114.5 2306.0 152.5 Q 2378.0 302.5 2400.0 499.5 Q 2409.0 586.5 2417.0 604.5 C 2424.0 632.5 2424.0 632.5 2418.0 637.5 Z" fill="lightgray"></path>
      </clipPath>
      <path clip-path="url(#make-me-a-hanzi-clip-17)" d="M 2343.0 663.5 L 2375.0 630.5 L 2381.0 611.5 L 2370.0 494.5 L 2337.0 306.5 L 2294.0 181.5 L 2270.0 132.5 L 2219.0 47.5 L 2156.0 -27.5 " fill="none" id="make-me-a-hanzi-animation-17" stroke-dasharray="886 1772" stroke-linecap="round"></path>

      <clipPath id="make-me-a-hanzi-clip-18">
      <path d="M 2657.0 297.5 Q 2717.0 309.5 2780.0 318.5 Q 2837.0 330.5 2846.0 337.5 Q 2855.0 344.5 2851.0 354.5 Q 2844.0 366.5 2814.0 375.5 Q 2784.0 382.5 2752.0 371.5 Q 2706.0 358.5 2659.0 345.5 L 2608.0 334.5 Q 2532.0 321.5 2447.0 315.5 Q 2410.0 311.5 2436.0 292.5 Q 2478.0 267.5 2549.0 280.5 Q 2577.0 286.5 2608.0 289.5 L 2657.0 297.5 Z" fill="lightgray"></path>
      </clipPath>
      <path clip-path="url(#make-me-a-hanzi-clip-18)" d="M 2439.0 305.5 L 2481.0 297.5 L 2522.0 298.5 L 2791.0 350.5 L 2839.0 348.5 " fill="none" id="make-me-a-hanzi-animation-18" stroke-dasharray="534 1068" stroke-linecap="round"></path>

      <clipPath id="make-me-a-hanzi-clip-19">
      <path d="M 2646.0 74.5 Q 2652.0 189.5 2657.0 297.5 L 2659.0 345.5 Q 2659.0 387.5 2680.0 502.5 Q 2684.0 514.5 2663.0 529.5 Q 2626.0 548.5 2601.0 553.5 Q 2585.0 557.5 2576.0 548.5 Q 2569.0 539.5 2577.0 524.5 Q 2604.0 484.5 2604.0 458.5 Q 2607.0 398.5 2608.0 334.5 L 2608.0 289.5 Q 2608.0 186.5 2602.0 69.5 C 2601.0 39.5 2644.0 44.5 2646.0 74.5 Z" fill="lightgray"></path>
      </clipPath>
      <path clip-path="url(#make-me-a-hanzi-clip-19)" d="M 2588.0 539.5 L 2638.0 496.5 L 2639.0 475.5 L 2626.0 100.5 L 2609.0 77.5 " fill="none" id="make-me-a-hanzi-animation-19" stroke-dasharray="619 1238" stroke-linecap="round"></path>

      <clipPath id="make-me-a-hanzi-clip-20">
      <path d="M 2602.0 69.5 Q 2481.0 56.5 2342.0 42.5 Q 2320.0 41.5 2336.0 21.5 Q 2352.0 5.5 2371.0 -0.5 Q 2395.0 -7.5 2412.0 -2.5 Q 2566.0 34.5 2894.0 34.5 Q 2912.0 34.5 2931.0 33.5 Q 2953.0 32.5 2958.0 42.5 Q 2965.0 55.5 2947.0 70.5 Q 2889.0 115.5 2848.0 106.5 Q 2772.0 93.5 2646.0 74.5 L 2602.0 69.5 Z" fill="lightgray"></path>
      </clipPath>
      <path clip-path="url(#make-me-a-hanzi-clip-20)" d="M 2339.0 31.5 L 2394.0 21.5 L 2539.0 41.5 L 2848.0 70.5 L 2894.0 67.5 L 2945.0 50.5 " fill="none" id="make-me-a-hanzi-animation-20" stroke-dasharray="740 1480" stroke-linecap="round"></path>

      <clipPath id="make-me-a-hanzi-clip-21">
      <path d="M 2864.0 210.5 Q 2895.0 179.5 2928.0 142.5 Q 2938.0 129.5 2953.0 128.5 Q 2963.0 127.5 2969.0 139.5 Q 2975.0 152.5 2969.0 180.5 Q 2962.0 219.5 2864.0 254.5 Q 2851.0 258.5 2844.0 257.5 Q 2840.0 254.5 2839.0 242.5 Q 2842.0 232.5 2864.0 210.5 Z" fill="lightgray"></path>
      </clipPath>
      <path clip-path="url(#make-me-a-hanzi-clip-21)" d="M 2848.0 247.5 L 2929.0 187.5 L 2954.0 144.5 " fill="none" id="make-me-a-hanzi-animation-21" stroke-dasharray="279 558" stroke-linecap="round"></path>

</g>
</svg>
